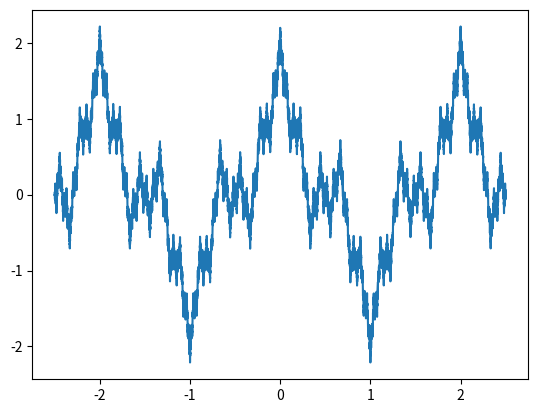

Source code (Python):
import matplotlib.pyplot as plt
import numpy as np

res = 50000
x = np.linspace(-2.5, 2.5, res)
N = 1000
b = 3
n = np.arange(N)[:, None]
print(n.shape)
print(x.shape)
mid = 0.55**n * np.cos(b**n*np.pi*x)
print(mid.shape)
y = np.sum(mid, axis=0)
plt.plot(x, y)
plt.show()